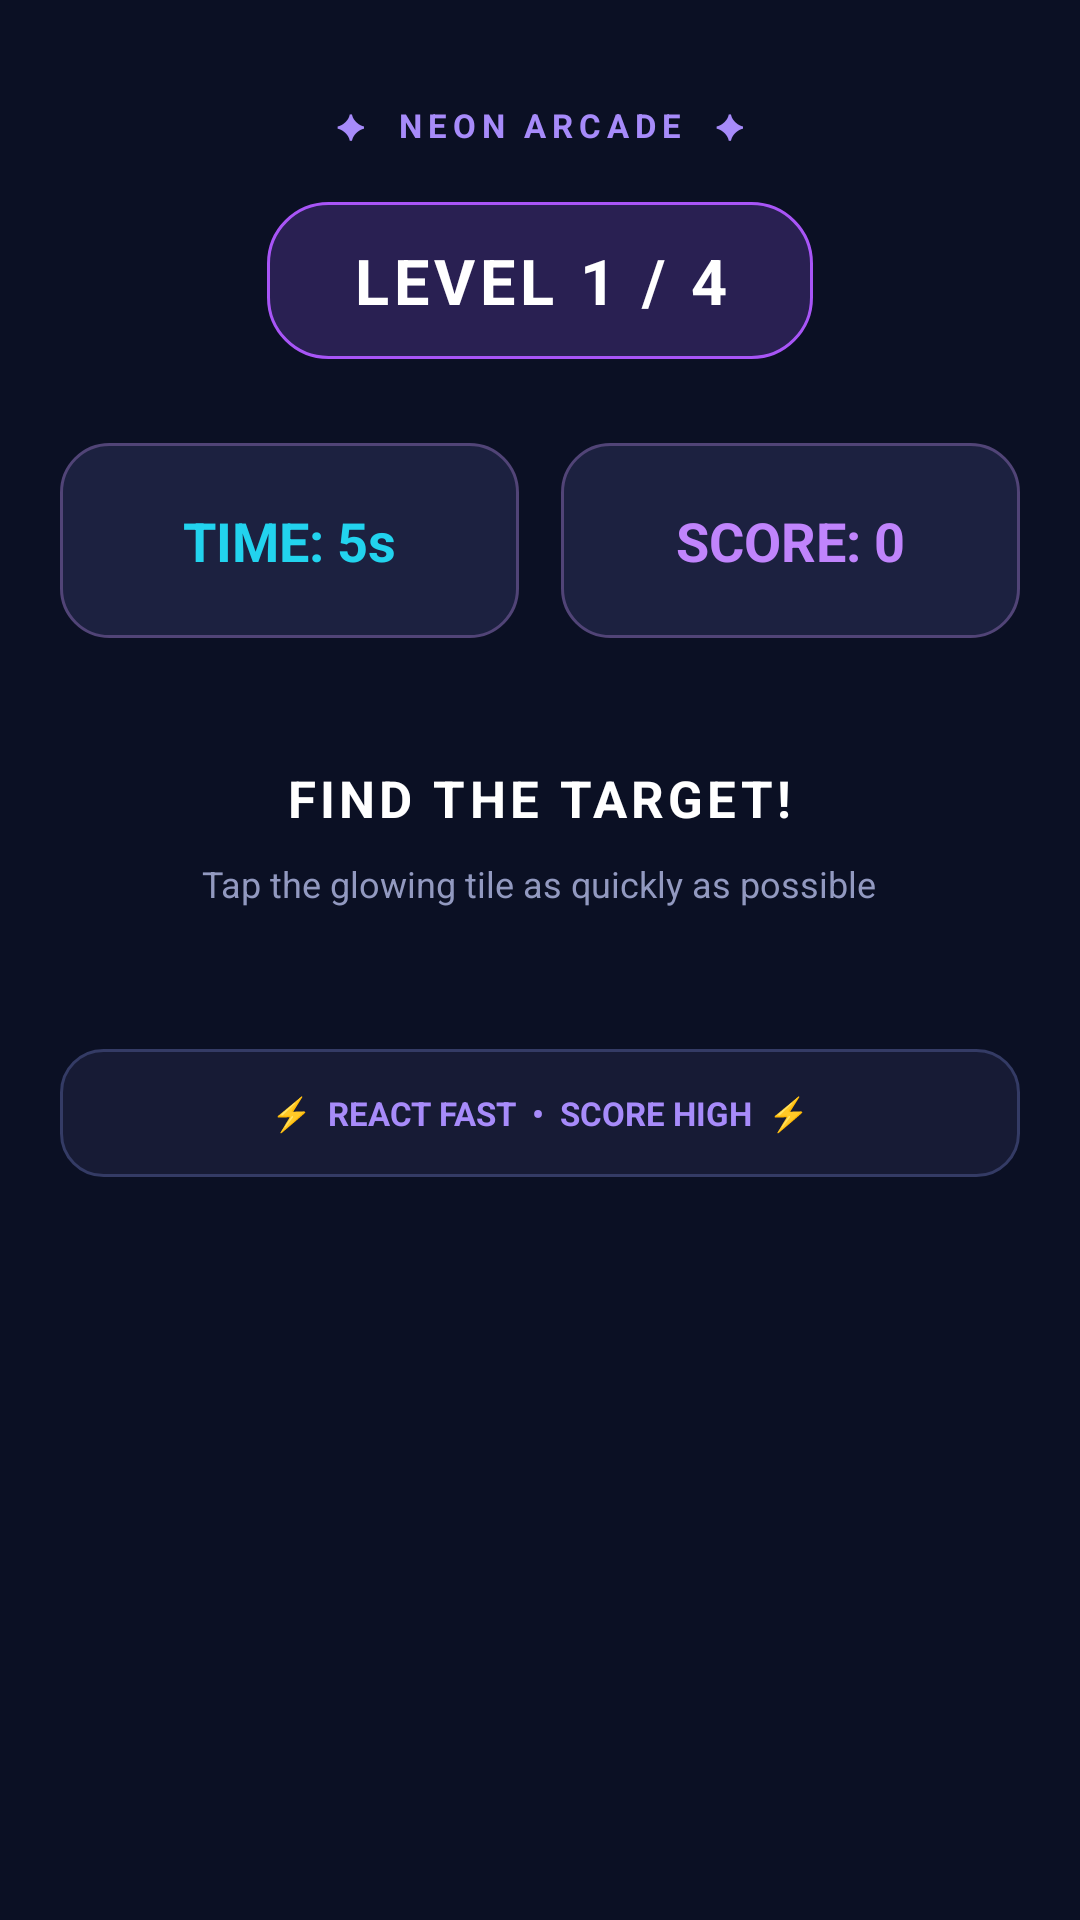

Reconstruct the res/layout file that produces this screen, plus the resources it refers to.
<!-- AndroidManifest.xml: application theme Theme.TapTargetGame -->
<!-- res/layout/activity_game.xml -->
<?xml version="1.0" encoding="utf-8"?>
<LinearLayout
    xmlns:android="http://schemas.android.com/apk/res/android"
    android:id="@+id/gameMain"
    android:layout_width="match_parent"
    android:layout_height="match_parent"
    android:orientation="vertical"
    android:gravity="center_horizontal"
    android:padding="20dp"
    android:background="#0B1024">

    
    <TextView
        android:layout_width="wrap_content"
        android:layout_height="wrap_content"
        android:text="✦  NEON ARCADE  ✦"
        android:textColor="#A78BFA"
        android:textSize="11sp"
        android:textStyle="bold"
        android:letterSpacing="0.18"
        android:layout_marginTop="14dp"/>

    
    <TextView
        android:id="@+id/txtLevel"
        android:layout_width="wrap_content"
        android:layout_height="wrap_content"
        android:text="LEVEL 1 / 4"
        android:textColor="#FFFFFF"
        android:textSize="21sp"
        android:textStyle="bold"
        android:letterSpacing="0.08"
        android:gravity="center"
        android:background="@drawable/bg_game_level"
        android:paddingHorizontal="28dp"
        android:paddingVertical="12dp"
        android:layout_marginTop="18dp"/>

    
    <LinearLayout
        android:layout_width="match_parent"
        android:layout_height="wrap_content"
        android:orientation="horizontal"
        android:gravity="center"
        android:layout_marginTop="28dp">

        
        <TextView
            android:id="@+id/txtTimer"
            android:layout_width="0dp"
            android:layout_height="65dp"
            android:layout_weight="1"
            android:gravity="center"
            android:text="TIME: 5s"
            android:textColor="#22D3EE"
            android:textSize="18sp"
            android:textStyle="bold"
            android:background="@drawable/bg_game_hud"
            android:layout_marginEnd="7dp"/>

        
        <TextView
            android:id="@+id/txtScore"
            android:layout_width="0dp"
            android:layout_height="65dp"
            android:layout_weight="1"
            android:gravity="center"
            android:text="SCORE: 0"
            android:textColor="#C084FC"
            android:textSize="18sp"
            android:textStyle="bold"
            android:background="@drawable/bg_game_hud"
            android:layout_marginStart="7dp"/>
    </LinearLayout>

    
    <TextView
        android:layout_width="wrap_content"
        android:layout_height="wrap_content"
        android:text="FIND THE TARGET!"
        android:textColor="#FFFFFF"
        android:textSize="17sp"
        android:textStyle="bold"
        android:letterSpacing="0.08"
        android:layout_marginTop="42dp"/>

    
    <TextView
        android:layout_width="wrap_content"
        android:layout_height="wrap_content"
        android:text="Tap the glowing tile as quickly as possible"
        android:textColor="#9299C0"
        android:textSize="12sp"
        android:gravity="center"
        android:layout_marginTop="9dp"
        android:layout_marginBottom="22dp"/>

    
    <GridLayout
        android:id="@+id/gameGrid"
        android:layout_width="match_parent"
        android:layout_height="wrap_content"
        android:columnCount="2"
        android:rowCount="2"
        android:alignmentMode="alignMargins"
        android:useDefaultMargins="true"/>

    
    <TextView
        android:layout_width="match_parent"
        android:layout_height="wrap_content"
        android:text="⚡  REACT FAST  •  SCORE HIGH  ⚡"
        android:textColor="#A78BFA"
        android:textSize="11sp"
        android:textStyle="bold"
        android:gravity="center"
        android:background="@drawable/bg_game_instruction"
        android:padding="14dp"
        android:layout_marginTop="25dp"/>

</LinearLayout>
<!-- resources referenced by this layout -->
<resources>
  <!-- drawable bg_game_hud (drawable) -->
  <?xml version="1.0" encoding="utf-8"?>
  <shape xmlns:android="http://schemas.android.com/apk/res/android">
      <solid android:color="#1C2140"/>
      <corners android:radius="16dp"/>
      <stroke
          android:width="1dp"
          android:color="#514477"/>
  </shape>
  <!-- drawable bg_game_instruction (drawable) -->
  <?xml version="1.0" encoding="utf-8"?>
  <shape xmlns:android="http://schemas.android.com/apk/res/android">
      <solid android:color="#171B35"/>
      <corners android:radius="14dp"/>
      <stroke
          android:width="1dp"
          android:color="#343B65"/>
  </shape>
  <!-- drawable bg_game_level (drawable) -->
  <?xml version="1.0" encoding="utf-8"?>
  <shape xmlns:android="http://schemas.android.com/apk/res/android">
      <solid android:color="#292052"/>
      <corners android:radius="20dp"/>
      <stroke
          android:width="1dp"
          android:color="#A855F7"/>
  </shape>
  <style name="Theme.TapTargetGame" parent="Base.Theme.TapTargetGame" />
  <style name="Base.Theme.TapTargetGame" parent="Theme.Material3.DayNight.NoActionBar">
          
          
      </style>
</resources>
